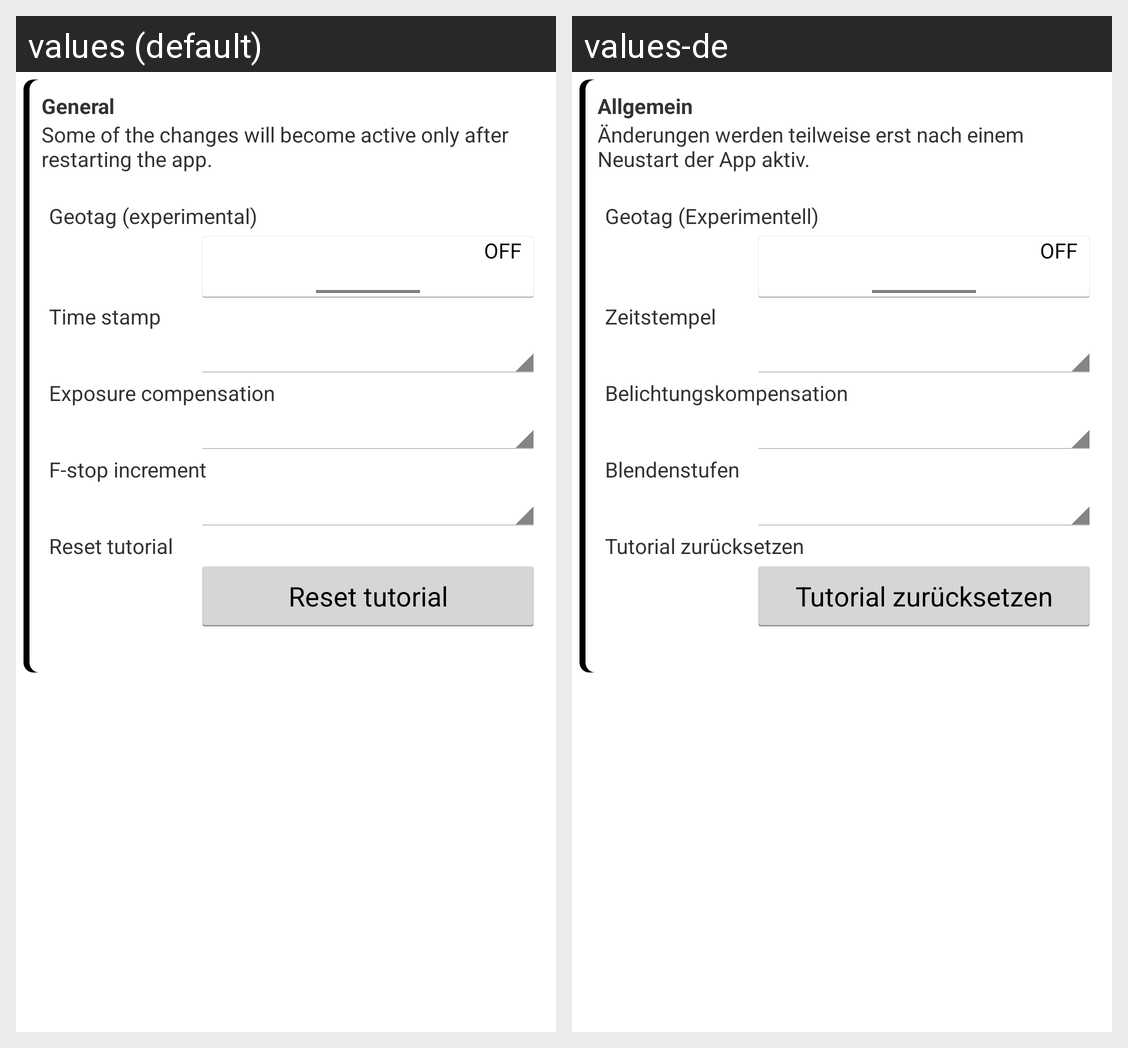

This grid shows one Android layout under two languages. Give, for every string resource on the screen, its name, the default text and each shown locale's text.
Android screen res/layout/mainsettings.xml rendered under 2 locales, left to right: values (default), values-de. Device: Nexus 5 (rendered at 1080×1920; each locale shown at half size, 540×960, under a caption strip naming it); theme MyAppTheme.
Strings drawn on this screen, with the default value and each locale's value (text and hints the layout hard-codes, and strings that could not be matched under every locale, appear in the picture but are not listed):

general
  values: General
  values-de: Allgemein

restart_required
  values: Some of the changes will become active only after restarting the app.
  values-de: Änderungen werden teilweise erst nach einem Neustart der App aktiv.

geotag
  values: Geotag (experimental)
  values-de: Geotag (Experimentell)

timestamp
  values: Time stamp
  values-de: Zeitstempel

correction_type
  values: Exposure compensation
  values-de: Belichtungskompensation

aperture_type
  values: F-stop increment
  values-de: Blendenstufen

reset_tutorial
  values: Reset tutorial
  values-de: Tutorial zurücksetzen
